pico-8 play session: no input (idle), after a click and taps of 🅾, ❎, 🅾+❎, 🅾 in the second before t = 0

[t = 1 s] idle ~1s (no d-pad/buttons)
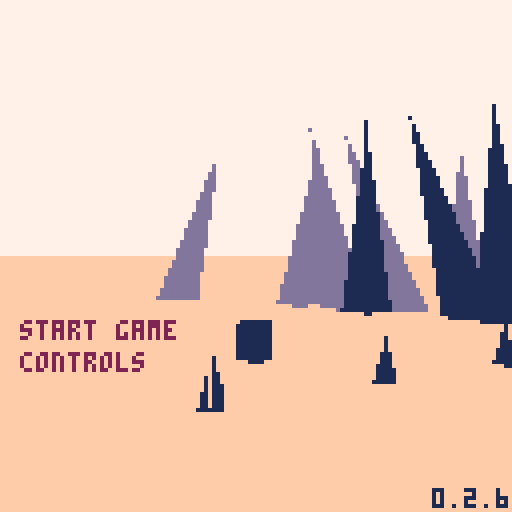
[t = 2 s] idle ~2s (no d-pad/buttons)
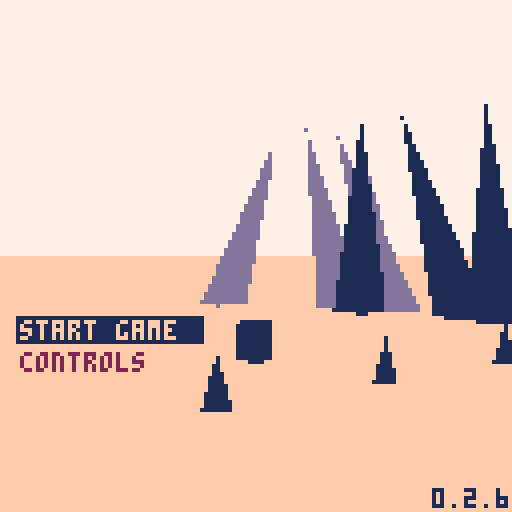
[t = 4 s] idle ~4s (no d-pad/buttons)
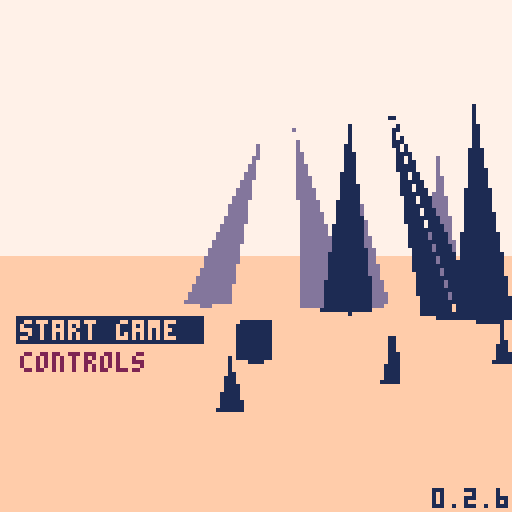
[t = 6 s] idle ~6s (no d-pad/buttons)
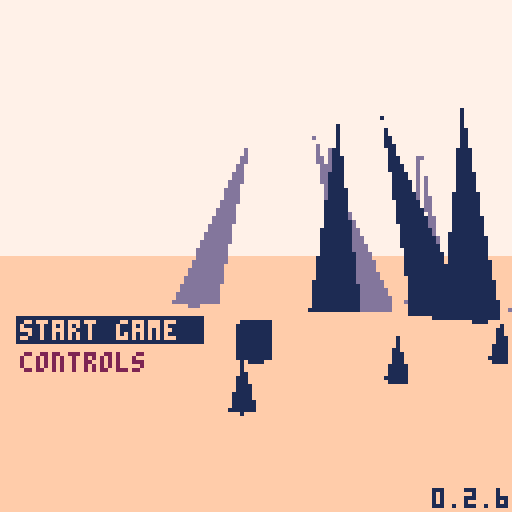
[t = 8 s] idle ~8s (no d-pad/buttons)
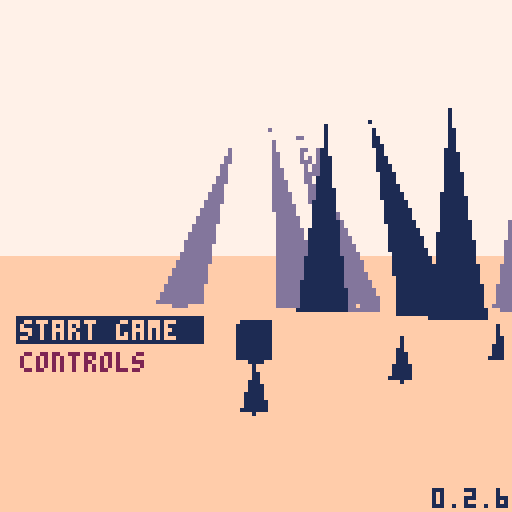

pico-8 cartridge
version 43
__lua__
-- nuclear semiotics

ver="0.2.6"

-- constants
l_sfx={-1,-1,-1,-1}
l_sfx_cur=nil
l_sfx_lst=nil
rpso=-1	
walt=0	--walk time

rp1_us=2.4 --rad1 up speed
rp1_usb=5 	--rad1 up spd boss
rp1_ds=1 		--rad1 down speed
rp2_s=1 			--rad2 up speed

sp_hs=1 	--spike hell speed
sp_hd=20 --spike hell dist

--explode dirs
exp_d={{1,0,0},{0,1,0},{0,0,1}}

--globals
//tita=rnd()
tita=0.1
titt=0

ppx,ppy,ppz=0,-8,-420
pp_pi,pp_ya=0,0
pp_rp,pp_rp2=0,0
pdd=30000
keys={}
keyi=-1
lock_i=nil
lock_j=nil
//pchrg=false

camx,camy,camz=0,0,0
cam_ya,cam_pi=0,0
cam_d=0
cam_h=0
sh_t=0

suni,sunj=0,0
sunx,suny,sunz=0,-200,0

fov=0.15
fov_c=-2.778 //1/tan(fov/2)
zfar=500
znear=-14
lam=zfar/(zfar-znear)
pov_scr_t=0

sec_s_a=0.15 //sec search ang
sec_s_n=11 //sec search slices
sec_d={ //sec layer rend dists
	sp=10,
	sh=2,
	ky=5,
	//sy=5,
	tr=20
}

secr=25
secr2=50
sex,sez=0,0
s_map=false
mode="title"
story=0
alert=nil
boss,bossr=nil,nil
term=nil
in_term=false
t_idx_x=0 	--term idx left/right
t_idx_y=-1 --term idx up/down
t_pr_t=0 --term press time

keys_d={
	{ --green key
		n=0,
		c={3,11}
	},
	{ --red key
		n=0,
		c={8,2,14}
	},
	{ --blue key
		n=0,
		c={12,13,1}
	},
	{ --yellow spike
		n=-1,
		c={9,10,7}
	}
}

-- grayscale colors
gs_c={6,7,13}

function _init()
	printh("====== init ======")
	
	poke(0x5f5c,255)
	
	for t in all(hand_tris)do
		add(t,5)
	end
	
	term_h=obj(
		hand_tris,
		0,0,0,
		0,0,0,
		0,0,
	nil)
	deli(term_h.tris,18)
	deli(term_h.tris,15)
	deli(term_h.tris,12)
	
	hand=obj(
		hand_tris,
		0,0,0,
		0,0,0,
		0,0,
		nil)
	l_hand_t=-1
	
	//lvl={}
	
	//init_title()
	init_story_0()
	init_title() --hack but w/e
end

function reset_vars()
	pdd=60						--death delay
	pdt=0							--death time
	pp_rp=0 				--rad psn temp
	pp_rp2=0 			--rad psn perm
	hand_t=-2 		--hand time
	l_hand_t=-2 --last hand time
	act_sp=nil 	--active spike
	key_t=0					--key get time
	atk_n=0					--num atks on boss
	b_spd=0.5			--boss speed
	
	atk_t=0					--attack time
	atk_t2=0				--attack time 2
	
	suni=-1
	sunj=0
	brkng=false
end

function init_title()
	mode="title"
	
	ppx=(lock_i+2)*secr2
	ppy=-30
	ppz=lock_j*secr2
	pp_ya,pp_pi=0.2299,0
	tit_idx=0
	trn=0
	show_c=false
	//srand(2)
	//cur_me_key=0
	//add_lk_area(0,0)
	music(2)
end

function init_story_0()

	menuitem(1,"map",function()
		s_map=not s_map
	end)
	srand(time())
	
	--[[
	lock_ord term_ord area_ord 
	arrays store indexs into 
	keys_d list in random order
	]]--
	lock_ord=rar({1,2,3})
	term_ord=rar({1,2,3})
	area_ord=rar({1,2,3})
	loga({"lo",a_to_s(lock_ord)})
	loga({"to",a_to_s(term_ord)})
	loga({"ao",a_to_s(area_ord)})
	
	--[[
	assign a key number to each
	element of keys_d
	]]--
	key_ord={}
	for i=1,3 do
		add(key_ord,rand(1,3)*2+2)
	end
	loga({"ko",a_to_s(key_ord)})
	for i=1,3 do
		keys_d[i].n=key_ord[i]
		loga({
			"d",
			keys_d[i].c[1],
			keys_d[i].n
		})
	end
	
	srand(2)
	
	cur_me_key=1
	lvl={}	
	
	//add_me_area(0,-4,1)
	//add_me_area(0,4,1)
	//add_me_area(4,0,1)
	
	add_me_area(0,-7,2)
	add_me_area(4,-19,3)
	add_me_area(14,-24,3)
	add_lk_area(4,-12)
	add_me_sp(2,1)
	add_me_sp(0,1)
	add_me_sp(2,-2)
	
	srand(time())
	music(0)
	
	reset_vars()
	
	ppy=-8
	ppx,ppz=10,-10
	//ppx=75.3866
	//ppz=24.1935
	pp_pi,pp_ya=0,0.83
	mode="game"
	story=0
	
	hand_d=-3.5 	--hand delay
	hand_t=hand_d
end

function init_story_1()
	srand(time())
	music(18)
	ppx,ppy,ppz=0,-100,0
	pp_pi,pp_ya=0,0.88
	mode="game"
	story=1
	epl,epl_t=-1,0
	
	lvl={}
	add_hell_area(0,0,2)

	reset_vars()
	loop_sfx(-1,1)
	
	--temp
	local swd=obj(
		swd_tris,
		0,0,0,
		0,0,0,
		0,0,
		nil
	)
	swd.ft=1
	swd.t=0
	swd.gs=true
	swd.key_idx=4
	add(keys,swd)
	keyi=1
	set_sun_pos()
	
	hand_d=-1 	--hand delay
	hand_t=hand_d
end

function init_ending()
	mode="ending"
	atk_t2=0
	ppx=0
	ppy=-30
	ppz=0
	pp_ya,pp_pi=0.2299,0
	epl,epl_t=3,0
	
	add_me_area(0,-7,2)
	
	music(2)
end

function _draw()
	t_sorted_ll=nil
	n_t_sorted=0
	n_o_proj=0
	
	n_sec_chk=0
	n_sec_fnd=0
	
	if trn>0 then
		draw_trn()
		return
	end
	
	if mode=="title" then
		draw_title()
	elseif mode=="ending" then
		draw_ending()
	else
		draw_game()
	end
	
	if epl!=-1 then
		draw_epl()
	end
end

function draw_trn()
	cls(0)
	if trn>60 then
		local i=flr((trn-60)/90)+1
		t2(
			epls[i],
			10,60,15,1)
	end
end

function draw_title()
	proj_pov()
	draw_sorted()
	proj_sun_rays()
	
	if titt>=180 then
		if show_c then
			t2(
				"⬆️⬇️⬅️➡️    move",
				4,50,2,7)
			t2(
				"❎          interact",
				4,58,2,7)
			t2(
				"❎+⬅️➡️     strafe",
				4,66,2,7)
			t2(
				"🅾️          cancel/cycle item",
				4,74,2,7)
			t2(
				"🅾️+⬆️⬇️⬅️➡️ free look",
				4,82,2,7)
				
		else
			print(ver,108,122,1)
		
			local of=tit_idx*8
			local tm=(titt%20)<10
			if tm then
			rectfill(
				4,79+of,50,85+of,1)
			end
			print(
				"start game",
				5,80,
				(tit_idx==0 and tm) and 15 or 2)
			print(
				"controls",
				5,88,
				(tit_idx==1 and tm) and 15 or 2)
		end
	elseif titt>=60 then
		spr(120,32,60,8,1)
	end
end

function draw_ending()
	
end

function draw_game()
	if s_map then
		//draw_top_down()
		return
	end
	
	if in_term then
		proj_term()
	else
		proj_pov()
		if atk_t2>-210 then
			proj_hand()
		end
	end
	
	if pdd>0 then
		draw_sorted()
	end
		
	proj_sun_rays()
	
	if in_term then
		draw_crt()
	end
	
	draw_rad()
	draw_log()
	
	if pdd==0 then
		print(
			"press ❎ to retry",
			1,120,
			7)
	elseif alert then
		print(
			alert,
			64-#tostr(alert)*2.5,
			80,
			11)
	end
end

function _update()
	alert=nil
	
	if sh_t>0.05 then
		sh_t*=0.9
	else
		sh_t=0
	end
	
	if trn>0 then
		trn+=1
		if trn>330 then
			init_story_0()
			trn=0
			if mode=="title" then
				init_story_1()
			end
		end
		return
	end
	
	//if epl!=-1 then
	//	epl_t+=0.1
	//end
	
	if mode!="game" then
		tita+=0.0001
		ppx=(lock_i-1)*secr2
		ppz=(lock_j)*secr2
	
		ppx+=cos(tita)*200
		ppz+=sin(tita)*200
		pp_ya=-tita-0.75

		sex=round((ppx)/secr2)
		sez=round((ppz)/secr2)
		update_cam()
		
		if mode=="title" then
			update_title()
		elseif mode=="ending" then
			update_ending()
		end
		
		return
	end
 
 if in_term then
		update_term()
		return
	end

	if pp_rp2>=100 then
		update_dead()
	elseif atk_n<5 and not brkng then
		update_player()
	end
	
	update_cam()
	
	sunx=ppx+suni*1000
	sunz=ppz+sunj*1000
	
	boss_on=false
	if story==1 then
		local bx,by=proj(
			boss.x,boss.y,boss.z
		)
		if bx>40 and bx<88 then
			boss_on=true
		end
	end
	
	-- update hand
	if ray_pts==0 and
				key_t==0 then
		hand_t=max(hand_d,hand_t-0.07)
	elseif ray_pts>2 or 
								hand_t>hand_d or 
								key_t>0 then
		hand_t=min(1,hand_t+0.07)
	end
		
	if story==1 then
		sex=0
		sez=0
	else
		sex=round((ppx)/secr2)
		sez=round((ppz)/secr2)
	end
	
	for j=sez-3,sez+3 do
	for i=sex-3,sex+3 do
		local sec=get_sec(i,j)
		if sec!=nil then
			for k in all(sec.ky)do
				k.ya+=0.01
				if term.act_t==0 then
					k.pi+=0.01 
					k.ro+=0.01
				end
			end
		end
	end end
	
	for k in all(keys) do
		k.x=ppx
		k.z=ppz
	end
	
	if story==0 then
		update_story_0()
		update_hand_key_s0()
	elseif story==1 and atk_n<5 then
		update_hell()
		update_hand_key_s1()
	end
	
	if atk_t2>0 or atk_n==5 then
		atk_t2-=1
		loga({atk_t2})
		if atk_t2<=-300 then
			init_ending()
		end
	end
	
	if l_hand_t==1 and hand_t!=1 then
		loop_sfx(-1,1)
	end
	
	l_hand_t=hand_t
end

function update_title()
	titt+=1
	if btnp(❎) then
		if titt<60 then
			titt=60
		elseif titt<180 then
			titt=180
		else
			if tit_idx==0 then 
				trn=1
			else
				show_c=true
			end
		end
	elseif btnp(🅾️) and show_c then
		show_c=false
	end
	
	if titt>=180 then
		if btnp()>0 then
			sfx(7)
			titt=180
		end
		if(btnp(⬆️))tit_idx=0
		if(btnp(⬇️))tit_idx=1
	end
end

function update_story_0()
	l_sfx_cur="story 0"
	act_sp=nil
	
	-- check if at lock spike
	for j=lock_j-1,lock_j+1 do
		local s=lvl[j][lock_i].sp[1]
		if dist(ppx,ppz,s.x+10,s.z)<20 then
			alert=s.lock_n
			act_sp=s
		end
	end
end

function update_hell()
	l_sfx_cur="hell"
	--move boss
	local a=atan2(
		ppx-boss.x,
		ppz-boss.z)
	boss.x+=cos(a)*b_spd
	boss.z+=sin(a)*b_spd
	bossr.x=boss.x
	bossr.z=boss.z
	

	for s in all(lvl[0][0].sp)do
		local a=atan2(s.x,s.z,0,0)
		--temp comment
		//s.x-=cos(a)*sp_hs
		//s.z-=sin(a)*sp_hs
	end
	
	for s in all(lvl[0][0].sh)do
		local a=atan2(s.x,s.z,0,0)
		--temp comment
		//s.x-=cos(a)*sp_hs
		//s.z-=sin(a)*sp_hs
	end
end

function update_hand_key_s0()
	brkng=false
	local k=keys[keyi]
	if(not k)return
	
	-- change key color in
	-- sunlight
	if k.gs and 
				ray_pts>2 and
				hand_t==1 then
		k.gs=false
		set_key_c(
			k,
			keys_d[k.key_idx].c
		)
	elseif not k.gs and
								ray_pts<=2 then
		k.gs=true
		set_key_c(k,gs_c)
	end 
	
	-- change key spin speed
	if hand_t==1 and
				term.act_t>0 and
				((
					act_sp!=nil and
					act_sp.lock_n==k.key_idx
				) or
				k.key_idx==4) then
		k.t=k.t+0.001
		brkng=k.key_idx!=4
		if l_hand_t!=1 then
			loop_sfx(37,1)
		end
	else
		k.t=max(0,k.t-0.01)
	end
		
	-- spin key
	k.ya+=max(0.01,k.t)
	if k.key_idx!=4 then
		k.pi+=max(0.01,k.t)
		k.ro+=mid(0.01,k.t,1)/2
	end
	
	
	if k.t>0.13 then
		loop_sfx(-1,0)
		deli(keys,keyi)
		inc_key()
		hand_t=0
			
		-- all keys destroyed,
		-- add spike
		if #keys==0 then
			local swd=obj(
				swd_tris,
				term.x,-5,term.z,
				0,0,0,
				0,0,
			nil
			)
			swd.ft=1
			swd.t=0
			swd.gs=true
			swd.key_idx=4
					
			add(
				lvl[lock_j][lock_i-1].ky,
				swd
			)
			deli(
				lvl[lock_j][lock_i-1].tr,
				1
			)
				
			keyi=1 --idx of spike
		end
	elseif k.t>=0.1 then
		-- explode key
		loop_sfx(2,0)
		if k.key_idx==4 then
			set_key_c(k,gs_c)
			init_story_1()
			return
		end
			
		for ti=1,#k.tris do
			local d=agw(exp_d,ti)
			for p in all(k.tris[ti].pts) do
				p.x+=0.5*d[1]
				p.y+=0.5*d[2]
				p.z+=0.5*d[3]
			end
		end
	end
end


function update_hand_key_s1()
	local k=keys[1]
	
	if hand_t==1 and ray_pts>2 then
		k.t=k.t+0.001
		
		if l_hand_t!=1 then
			loop_sfx(37,1)
		end
	elseif k.t<0.13 then
		k.t=max(0,k.t-0.01)
		if(k.t==0)key_t=0
	end
		
	-- spin key
	k.ya+=max(0.01,k.t)
	
	if k.t>0.13 then
		if key_t==0 then
			loga({"locking charge"})
			set_key_c(
				k,
				keys_d[k.key_idx].c
			)
		end
		key_t=30
		
		if boss_on then
			atk_t+=1
			if atk_t==30 then
				loga({"releasing charge"})
				set_key_c(k,gs_c)
				k.t=0.12
				
				set_sun_pos()
				atk_n+=1
				atk_t2=60
				sh_t=20
				sfx(1)
				
				--[[
				// what the heck
				if atk_n==5 then
					atk_t2=60
				else
					atk_t2=60
				end
				]]--
				if atk_n==5 then
					music(-1)
					clear_sfx()
					sfx(1)
				end
	
				b_spd+=0.1
			end
		else
			atk_t=0
		end
	end
end

function set_sun_pos()
	local ni,nj=suni,sunj
	while (ni==suni and nj==sunj) 
							or
							(ni==0 and nj==0)
							do
		ni=rand(-1,1)
		nj=rand(-1,1)
	end
	loga({"set sun",ni,nj})
	suni=ni
	sunj=nj
end

function draw_epl()
	for i,v in ipairs(epls[epl])do
	t2(v,1,128+i*6-epl_t,1,0)
	end
end
-->8
-- pov

function proj_spr(s)
	n_o_proj+=1
	local px,py,dz=proj(
		s.x,s.y,s.z)
	if px<0 or px>127 or
				py<0 or py>127 then
		dz=0
	end
	sort_itm({
		draw=s.tris,
		pts={{x=px,y=py}},
		data=s,
		dz=dz
	})
end

function proj_obj(o,f)
	n_o_proj+=1
	local ts={}
	//local dz_max_all=-1
	//local flat_max=-1
	//loga({#o.tris})
	for t in all(o.tris)do
		local pts={} --projected pts
		local dz_max=-1
		for p in all(t.pts) do
			x,y,z=rot3d(
				p.x,
				p.y,
				p.z,
				0,
				0,
				o.ro)
			x,y,z=rot3d(
				x,y,z,
				o.pi,
				o.ya,
				0)
			
			local px,py,dz=proj(
				x+o.x,y+o.y,z+o.z)
			if(not on_scr_y(py))dz=0 
			dz_max=max(dz_max,dz)
			//loga({dz_max})
			add(pts,{x=px,y=py})
		end
		
		local i=1
		while i<=#ts+1 do
			if i>#ts or
						dz_max>ts[i].dz then
				//loga({dz_max})
				add(ts,{
					pts=pts,
					col=t.c,
					dz=dz_max
				},i)
				i=#ts+2
			end
			i+=1
		end
	end
	
	//printh(#ts)
	
	local imin=1
	if(f)imin=#ts-1
	for i=max(1,imin),#ts do
		//local t=ts[i]
		sort_itm(ts[i])
	end
end

function sort_itm(itm)
	//loga({itm.dz})
	if itm.dz>1 then
		n_t_sorted+=1
	
		//local newn={
		//	tri=tt,
		//	col=col,
		//	dz=dz,
		//	nxt=nil,
		//	prv=nil
		//}
		itm.nxt=nil
		itm.prv=nil
		
		//n_t_sort+=1
		if t_sorted_ll==nil then
			t_sorted_ll=itm
			return
		end
		
		local node=t_sorted_ll
		while node!=nil do
			//i+=1
			if itm.dz>node.dz then
				if node.prv then
					node.prv.nxt=itm
				else
					t_sorted_ll=itm
				end
				itm.prv=node.prv
				itm.nxt=node
				node.prv=itm
				return
			end
			if node.nxt==nil then
				node.nxt=itm
				itm.prv=node
				return
			end
			node=node.nxt
		end
		
		printh("node not added")
		alert="oops"
	end
end

function proj(x,y,z)
	z,y,x=rot3d(
		z-camz,
		y-camy,
		x-camx,
		0,
		-cam_ya,
		-cam_pi)
						
	local dz=z*lam-lam*znear
	local dz0=max(1,dz)	
	
	local px=mid(
		-500,
		(x*fov_c)/dz0,
		500
	)
	local py=mid(
		-500,
		(y*fov_c)/dz0,
		500
	)
			
	px=-64*px+64
	py=-64*py+64

	return px,py,dz//,pxz,pyz
end

--[[
	hack for sprites:
	when creating sprites, we set
	the "tris" field to its 
	render function. when the sort
	function is called, the data
	is shifted, and t[3] is either
	the existing tris, or the 
	render function
]]--

function draw_sorted()
	n_t_sorted_d=0
	local node=t_sorted_ll
	while node!=nil do
		
		if type(node.draw)=="function" then
			//draw_sprite(t)
			node.draw(node)
		else
			n_t_sorted_d+=1
			draw_tri(
				node.pts,
				node.col,
				node.dz
			)
		end
		node=node.nxt
	end
end

function rot2d(x,y,a)
	local rx=x*cos(a)-y*sin(a)
	local ry=x*sin(a)+y*cos(a)
	return rx,ry,pz
end

function rot3d(x,y,z,pi,ya,ro)
	--x axis rotation (pitch) 
	local y1,z1=rot2d(y,z,pi)
	--y axis rotation (yaw) 
	local z2,x1=rot2d(z1,x,ya)
	--z axis rotation (roll) 
	local x2,y2=rot2d(x1,y1,ro)
	
	return x2,y2,z2
end

dz_cols={1,13,15}
function draw_tri(t,c,dz)
	local ddz=min(ceil(dz/200),4)
	if story==0 and ddz>1 then
		c=dz_cols[ddz-1]
	end
	
	pelogen_tri_hvb(
	 t[1].x,t[1].y,
	 t[2].x,t[2].y,
	 t[3].x,t[3].y,
	 c,
	 ddz)
end

function pelogen_tri_hvb(l,t,c,m,r,b,col,ddz)
	color(col)
	local a=rectfill
	::_w_::
	if(t>m)l,t,c,m=c,m,l,t
	if(m>b)c,m,r,b=r,b,c,m
	if(t>m)l,t,c,m=c,m,l,t

	local q,p=l,c
	if (q<c) q=c
	if (q<r) q=r
	if (p>l) p=l
	if (p>r) p=r
	if b-t>q-p then
		l,t,c,m,r,b,col=t,l,m,c,b,r
		goto _w_
	end

	local e,j,i=l,(r-l)/(b-t)
	while m do
		i=(c-l)/(m-t)
		local f=m\1-1
		f=f>127 and 127 or f
		if(t<0)t,l,e=0,l-i*t,b and e-j*t or e
		if col then
			for t=t\1,f do
				a(l,t,e,t)
				l=i+l
				e=j+e
			end
		else
			for t=t\1,f,1 do
				a(t,l,t,e)
				l=i+l
				e=j+e
			end
		end
		l,t,m,c,b=c,m,b,r
	end
	--[[
	if i<8 and i>-8 then
		if col then
			pset(r,t)
		else
			pset(t,r)
		end
	end
	]]--
end
-->8
-- proj

function proj_pov()
	if pp_rp2<100 then
		cls(story==0 and 7 or 0)
	end
	
	-- scrolling sky
	if story==1 and
				atk_t2>-90 then
		pov_scr_t=(pov_scr_t+1)%8
		for j=0,16 do
		for i=0,16 do
			spr(
				128,
				i*8-pov_scr_t,
				j*8-pov_scr_t)
		end end
	end
	
	local shx,shy=0,0
	if sh_t>0 then
		shx,shy=rnd()*sh_t,rnd()*sh_t
	end
	camera(shx,min(shy,0))
	
	if pp_rp2<100 and 
				atk_t2>-120 then
		local gh=64+pp_pi*1024
		gh=mid(0,gh,128)
		rectfill(
			-10,gh,
			137,gh+127,
			story==0 and 15 or 1)
	end
	
	//n_t_sort=0
	if atk_t2>-90 then
		proj_spr(
			obj(
				draw_sun,
				sunx,suny,sunz,
				0,0,0,0,0,
				nil
			)
		)
	end
	
	if atk_t2>-160 then
		proj_secs()
	end
	//draw_sorted()
	
	if atk_t2>0 then
		if (atk_t2/2)%2==0 then
			set_key_c(boss,{9})
		else
			set_key_c(boss,{0,1,1,0})
		end
	
		local bx,by=proj(
			boss.x,boss.y,boss.z) 
		local sx,sy=proj(
			keys[1].x,
			keys[1].y-0.5,
			keys[1].z)
		
		for _=1,10 do
			local rx=sx+rand(-30,30)
			local ry=sy+rand(-30,30)
			line(
				sx+rand(-10,10),
				sy+rand(-10,10),
				rx,
				ry,
				10)
			line(
				rx,
				ry,
				bx+rand(-2,2),
				by+rand(-2,2),
				10)
		end
	end
end

function proj_secs()	
	//loga({"checking"})
	local chkd={}	
	local dpt=12
	if(hand_t>0)dpt=8
	loga("start")
	for n=0,dpt do
		//local n=nn*1
		if n<2 then
			sec_s_n=20
		else
			sec_s_n=11
		end
	for ai=0,sec_s_n-1 do
		local a=sec_s_a*(ai/(sec_s_n-1))-(sec_s_a/2)
		n_sec_chk+=1
			
		local i=round(
			sex+sin(pp_ya+a)*n)
		local j=round(
			sez+cos(pp_ya+a)*n)
			
		loga({"chk",i,j})				
		
		local id=(j>>8)+i
		local sec=get_sec(i,j)
		if chkd[id] then
			//lol
		elseif sec then
			//loga({"found",i,j,id})
			n_sec_fnd+=1
			//loga({dtb2(i)})
			//loga({dtb2(j)})
			//loga({dtb2(id)})
			chkd[id]=true
			loga("**")
				
			for k,v in pairs(sec_d) do
				if n<v then
					for o in all(sec[k]) do
						sx,sy,dz=proj(o.x,o.y,o.z)
						if on_scr_x(sx) then
							proj_obj(o,k=="sp")
						end
					end
				end
			end
		end
			
		if n_t_sorted>60 then
			return
		end
		
	end end
end

function draw_log()
	pria({"x",ppx,"z",ppz,"ya",pp_ya},0,0,5)
	pria({"sc ch",n_sec_chk},0,6,5)
	pria({"sc fn",n_sec_fnd},0,12,5)
	
	pria({"o prj",n_o_proj},0,18,5)
	pria({"n t s",n_t_sorted},0,30,8)
	pria({"n t d",n_t_sorted_d},0,36,5)
	pria({pp_rp,pp_rp2},0,42,11)
	pria({#keys},0,48,11)
end

function draw_sun(s)
	if story==0 then
		local c=9
		if term.act_t>0 and
					act_sp!=nil then
			c=keys_d[act_sp.lock_n].c[1]
		end
		circfill(
			s.pts[1].x,
			s.pts[1].y,
			10,
			c
		)
	else
		circfill(
			s.pts[1].x,
			s.pts[1].y,
			10,
			0
		)
		spr(7,
			s.pts[1].x-8,
			s.pts[1].y-8,
			2,2
		)
	end
end

function proj_sun_rays()
	ray_pts=0
	local ray_pts_h=0
	
	local sx,sy=proj(sunx,suny,sunz)
	//printh(sx)
	if sx>=0 and sx<=127 then
		//for p in all({
		//pset(sx-10,sy-10,8)
		local a=0
		while a<1 do
			//local ca,sa=cos(a),sin(a)
			local sc=pget(
				sx+cos(a)*9,
				sy+sin(a)*9
			)
			if story==1 and sc==0 then
				ray_pts+=1
			elseif sc==5 then
				ray_pts_h+=1
				//ray_pts+=1
			elseif sc==9 or 
										sc==3 or
										sc==8 or
										sc==12 then
				//pset(sx+ca*9,sy+sa*9,8)
				ray_pts+=1
				for j=-5,5 do
					local aa=a+j*0.002
					line(
						sx+cos(aa)*11,
						sy+sin(aa)*11,
						sx+cos(aa)*150,
						sy+sin(aa)*150,
						7)
				end
			end
			a+=1/10
		end
		
		ray_pts+=ray_pts_h	
		
		if pget(sx,sy)==9 then
			local fx=sx-64
			circ(64+fx/16,55,10,7)
			circ(64-fx/2,60,30,7)
		end
	end
end

function proj_hand()
	local ht=max(hand_t,0)
	hand.x=ppx
	hand.z=ppz
	if #keys>0 then
		hand.y=-2-5*ht+pp_pi*50
		hand.ro=0.35//0.07+0.08*ht
		hand.ya=pp_ya-0.1
		hand.pi=0.65
		
		keys[keyi].y=-2-7*ht+pp_pi*50
	else
		hand.y=-2-7*ht+pp_pi*50
		hand.ro=0.07+0.08*ht
		hand.ya=pp_ya
		hand.pi=0//pp_pi
	end
		
	if ht>0 then
		proj_obj(hand,false)
		if #keys>0 then
			proj_obj(keys[keyi],false)
		end
	end
end

function draw_rad()
	for i=1,pp_rp do
		pset(
			rand(0,127),
			rand(0,127),
			2)
	end
	for i=1,pp_rp2*5 do
		pset(
			rand(0,127),
			rand(0,127),
			0)
	end
end

--[[
function draw_top_down()
	cls(0)
	local zm=10
	local pmx=ppx/zm
	local pmz=ppz/zm
	camera(pmx-64,pmz-64)
		
	for i=0,sec_s_n-1 do
		local a=sec_s_a*(i/(sec_s_n-1))-(sec_s_a/2)
		
		line(
			pmx,pmz,
			pmx+sin(pp_ya-a)*64,
			pmz+cos(pp_ya-a)*64,
			1)
	end
	
	local chkd={}	
	local dpt=12
	if(hand_t>0)dpt=8
	for n=0,dpt do
		//local n=nn*1
		if n<2 then
			sec_s_n=20
			sec_s_a=0.25
		else
			sec_s_n=11
			sec_s_a=0.15
		end
	for ai=0,sec_s_n-1 do
		local a=sec_s_a*(ai/(sec_s_n-1))-(sec_s_a/2)
		n_sec_chk+=1
		
		line(
			pmx,pmz,
			pmx+sin(pp_ya-a)*n*10,
			pmz+cos(pp_ya-a)*n*10,
			1)
			
		local i=round(
			sex+sin(pp_ya+a)*n)
		local j=round(
			sez+cos(pp_ya+a)*n)
		
		local id=(j>>8)+i
		local sec=get_sec(i,j)
		if chkd[id] then
			//lol
		elseif sec then
			loga({"found",i,j,id})
			n_sec_fnd+=1
				//loga({dtb2(i)})
				//loga({dtb2(j)})
				//loga({dtb2(id)})
				chkd[id]=true
			
				local x=(i*secr2)-secr
				local z=(j*secr2)-secr
			
				rect(
					x/zm,
					z/zm,
					(x+secr2)/zm,
					(z+secr2)/zm,
					n<3 and 13 or 1)
		
				for o in all(sec.sp)do
					sx,sy,dz=proj(o.x,o.y,o.z)
					loga({sx})
					if on_scr_x(sx) then
						pset(
							o.x/zm,
							o.z/zm,
							5)
					end
				end
				
				for sp in all(sec.ky)do
					pset(
						sp.x/zm,
						sp.z/zm,
						12)
				end
			end
		end
	end
	
	pria({ppx,ppz},
		pmx-64,pmz-64,8)
	pria({sex,sez},
		pmx-64,pmz-58,8)
end
]]--


-->8
-- player

function update_cam()
	//if mode!=0 then
	//	return
	//end
	cam_ya=-pp_ya
	cam_pi=pp_pi
	
	dcy,dcz=rot2d(
		cam_h,cam_d,-cam_pi)
	dcz,dcx=rot2d(
		dcz,0,-cam_ya)
	
	camz=ppz+dcz
	camx=ppx+dcx
	camy=ppy+dcy
end

function update_player()
	local ppv,ppvs=0,0
	if btn(🅾️) then
		if btn(⬇️) then
			pp_pi=max(-0.20,pp_pi-0.01)
		elseif btn(⬆️) then
			pp_pi=min(0.20,pp_pi+0.01)
		end
	elseif ppy==-8 then
		pp_pi=0
		if(btn(⬇️))ppv=1
		if(btn(⬆️))ppv=-1
	end
	
	if btn(❎) then
		if ppy==-8 then
			if(btn(➡️))ppvs-=0.5
			if(btn(⬅️))ppvs+=0.5
		end
	else
		if(btn(➡️))pp_ya-=0.01
		if(btn(⬅️))pp_ya+=0.01
		pp_ya=pp_ya%1
	end
	
	if btnp(❎) and
				story==0 and
				#keys>0 and
				ppvs==0 then
		inc_key()
		hand_t=0
	end
	
	if ppy<-8 then
		ppy+=1
	end
	
	dx,dy,dz=rot3d(
		ppvs,0,ppv,
		pp_pi,
		pp_ya,
		0)
	
	dx*=2
	dz*=2
	
	-- walk sfx
	if ppv!=0 or ppvs!=0 then
		if walt==0 then
			sfx(
				4,
				-1,
				rand(0,3)*8,
				4)
		end
		walt=(walt+1)%20
	else
		walt=0
	end
	
	local touch_r=false
	local po={x=ppx,z=ppz,w=8,d=8}
	local can_x,can_z=true,true
	
	for j=sez-1,sez+1 do
	for i=sex-1,sex+1 do
		local sec=get_sec(i,j)
		if sec==nil then
			goto update_continue
		end
		
		-- check spike collision
		for o in all(sec.sp)do
			if(col_bb(po,o,-dx,0))can_x=false
			if(col_bb(po,o,0,-dz))can_z=false
		end
		
		-- check radiation
		for r in all(sec.rs)do
			local d=dist(ppx,ppz,r.x,r.z)
			if d<=r.r then
				touch_r=true
				pp_rp+=((r.r-d)/r.r)*rp1_us
			end
		end
		
		if story==1 then
			local d=dist(
				ppx,ppz,
				bossr.x,bossr.z)
			if d<=bossr.r then
				touch_r=true
				pp_rp+=((bossr.r-d)/bossr.r)*rp1_usb
			end
		end
		
		-- check term
		for t in all(sec.tr)do
			local d=dist(ppx,ppz,t.x-15,t.z)
			if d<15 and 
						term.act_t==0 and
						pp_ya>=0.68 and
						pp_ya<=0.82 then
				alert="❎ interact"
				if btnp(❎) then
					init_term()
				end
			end
		end
		
		-- check touch map keys
		for k in all(sec.ky)do
			local d=dist(ppx,ppz,k.x,k.z)
			if d<10 do
				//init_story_1()
				add(keys,k)
				del(sec.ky,k)
				key_t=60
				hand_t=0
				keyi=#keys
				music(16)
			end
		end
		
		::update_continue::
	end end
	//end end end
	
	if key_t>0 then
		key_t-=1
	end
	//loga({key_t, hand_t})
	
	if touch_r and pp_rp>=100 then
		pp_rp=100
		pp_rp2+=rp2_s
	elseif not touch_r then
		pp_rp=max(0,pp_rp-rp1_ds)
	end
	
	l_sfx_cur="rad"
	local rps=flr(pp_rp/10)
	local rps2=flr(rps/2)
	if pp_rp==0 or pp_rp2>=100 then
		loop_sfx(-1,1)
		loop_sfx(-1,2)
		if pp_rp2>=100 then
			loop_sfx(24,2)
		end
	elseif rps!=rpso then
		loop_sfx(rps+10,1)
		if rps>5 then
			loop_sfx(rps2+18,2)
		else
			loop_sfx(-1,2)
		end
	end	
	
	rpso=rps
	
	if(can_x)ppx-=dx
	if(can_z)ppz-=dz
	//ppy-=dy
end

function update_dead()
	if pdt<8 then
		pdt+=0.1
	end
	ppy=-8+pdt
	
	if pdd==0 then
		if(btnp(❎))pdd=-1
	elseif pdd<-30 then
		if story==0 then 
			init_story_0()
		else
			init_story_1()
		end
	else
		pdd-=1
	end
end

function init_term()
	in_term=true
	t_crt_t=0
	t_crt_l={}
	
	term_h.ro=0.1
	term_h.ya=0.05
	term_h.pi=0.05
end

function proj_term()
	cls(1)
	camera(0,0)
	//spr(41,60,60,2,2)
	srand(term.seed)
	//fillp(0b0011001111001100)
	  //fillp(0b1111000000000000)
	rectfill(10,10,117,50,0)
	//fillp()
	
	for j=0,4 do
	for i=0,1 do
		s=rand(0,3)
		spr(
			86+s,
			2+i*116,
			13+j*8,
			1,1,
			i==1)
	end
	end
	
	for j=0,1 do
	for i=0,1 do
		s=rand(0,3)
		spr(
			66+s,
			5+110*i,
			5+43*j,
			1,1,
			i==1,j==1)
		s=rand(0,3)
		spr(70+s,5+111*i,5+44*j)
	end end
	
	for j=0,1 do
	for i=0,12 do
		s=rand(0,3)
		spr(
			82+s,
			13+i*8,
			5+43*j,
			1,1,
			false,j==1)
	end end
	
	local s //idk if this is really necessary, but it makes me feel better
	for i=-1,1 do
		for j=0,1 do	
			for ii=0,1 do
				--top corners
				s=rand(0,3)
				spr(66+s,
					52+34*i+16*ii,
					60+23*j,
					1,1,
					ii==1)
				
				--top screws
				s=rand(0,3)
				spr(70+s,
					52+34*i+17*ii,
					60+23*j)
			end
		
			--top button metal
			s=rand(0,3)
			spr(82+s,
				60+34*i,
				60+23*j)
		
			--side button metal
			rectfill(
				52+34*i,68+22*j,
				75+34*i,70+23*j,
				5)
			
			local off=0
			if i==t_idx_x and
						(
							(j==0 and t_idx_y==-1) or
							(j==1 and t_idx_y==1)
						)then
				off=(1-abs(t_pr_t-5)/5)*2
			end
			
			--button
			spr(
				64+32*j,
				56+34*i,
				60+23*j+off,
				2,2)
			
			for ii=0,1 do
				--bottom corner
				s=rand(0,3)
				spr(66+s,
					52+34*i+16*ii,
					71+23*j,
					1,1,
					ii==1,
					true)
				--bottom screws
				s=rand(0,3)
				spr(70+s,
					52+34*i+17*ii,
					72+23*j)
			end
			
			--bottom metal
			s=rand(0,3)
			spr(82+s,
				60+34*i,
				71+23*j,
				1,1,
				false,true)
		end
		
		local s=term.inpt[i+2]
		local o=symb(
			10*i,
			-10,
			40,
			s,
			keys_d[term_ord[i+2]].c[1]
		)
		if term.act_t==0 or 
					flr(term.act_t/8)%2==0 then
			proj_obj(
				o,
				false
			)
		end
	end
	
	proj_obj(term_h,false)
	
	srand(time())
end

function draw_crt()
	--scan lines
	for l in all(t_crt_l)do
		for i=10,117 do
		for j=-1,1 do
			local c=pget(i,l.y+11+j)
			if c!=0 then
				pset(i-2,l.y+10+j,c)
			end
		end end
	end
end

function update_term()
	cam_ya=0
	cam_pi=0
	camz=0
	camx=0
	camy=0
	
	local win=true
	for i=1,#term.inpt do
		local inpt=term.inpt[i]
		local ansr=keys_d[term_ord[i]].n
		if(inpt!=ansr)win=false
	end
	if win then
		term.act_t+=1
		if term.act_t==1 then
			music(17)
		end
		if term.act_t>=60 then
			in_term=false
			loga({"win"})
			
			-- change colors of 
			-- lock spikes
			for j=lock_j-1,lock_j+1 do
				local s=lvl[j][lock_i].sp[1]
				set_key_c(s,{9})
			end
		end
		
		return
	end
	
	if(btnp(🅾️))in_term=false
	if btnp(⬅️) then
		t_idx_x=max(-1,t_idx_x-1)	
	elseif btnp(➡️) then
		t_idx_x=min(1,t_idx_x+1)
	end
	
	if btnp(⬆️) then
		t_idx_y=-1
	elseif btnp(⬇️) then
		t_idx_y=1
	end
	
	if btnp(❎) then
		t_pr_t=10
		local val=term.inpt[t_idx_x+2]
		val=mid(
			1,
			9,
			val+t_idx_y)
		term.inpt[t_idx_x+2]=val
		sfx(3)
	end
	
	if t_pr_t>0 then
		t_pr_t-=1
	end
	
	term_h.x=2.7*t_idx_x+4.2
	local off=1-abs(t_pr_t-5)/5
	term_h.y=t_idx_y+3+0.5*off
	term_h.z=0
	
	--scan lines
	if t_crt_t==0 then
		if rnd()>0.2 then
			local s=rnd(0.3)+0.5
			add(t_crt_l,{y=0,s=s})
		end
		t_crt_t=30
	else
		t_crt_t-=1
	end
	
	for l in all(t_crt_l)do
		l.y+=l.s
		if l.y>35 then
			del(t_crt_l,l)
		end
	end
end

function inc_key()
	keyi+=1
	keyi=(keyi-1)%#keys+1
end

function set_key_c(k,c)
	for ti=1,#k.tris do
		local t=k.tris[ti]
		t.c=agw(c,flr((ti-1)/k.ft))
	end
end
-->8
-- lvl generation

//function spike(x,z,s_num,dr,h,r)
function spike(x,z,st,h,r,c1,c2)
	rx,rz=rand(-40,40),rand(-40,40)
	h=(h==nil and -100 or h)
	r=(r==nil and 10 or r)
	c1=(c1==nil and 0 or c1)
	c2=(c2==nil and 1 or c2)
	
	if st then
		rx,rz=0,0
	end
	
	--[[
	local s=nil
	if s_num>-1 then
		if(dr==nil)dr=rand(1,4)
		local sya=0
		if(dr==1)rx,rz,sya=-10,0,-0.25
		if(dr==2)rx,rz,sya=10,0,0.25
		if(dr==3)rx,rz=0,-10
		if(dr==4)rx,rz,sya=0,10,0.5
		if(dr==5)rx,rz=0,0
		
		local sxo,szo=0,0
		if dr<3 then
			sxo=2*sgn(rx)
		else
			szo=2*sgn(rz)
		end
		
		s=symb(
			x+rx+sxo,-30,z+rz+szo,s_num,9)
		s.ya=sya
	end
	]]--
	
	local sp_tris={
		{ -- west face
			"-1,0,-1",
			"-1,0,1",
			p_to_s(rx-0.1,h,rz),
			c1
		},
		{ -- east face
			"1,0,1",
			"1,0,-1",
			p_to_s(rx+0.1,h,rz),
			c2
		},
		{ -- north face
			"1,0,-1",
			"-1,0,-1",
			p_to_s(rx,h,rz-0.1),
			c2
		},
		{ --south face
			"-1,0,1",
			"1,0,1",
			p_to_s(rx,h,rz+0.1),
			c1
		}
	}
	local sh_tris={
		{
			p_to_s(h,0,-r),
			p_to_s(h,0,r),
			p_to_s(-h,0,0),
			5
		}
	}
	
	local o_sp=obj(
		sp_tris,
		x,0,z,
		0,0,0,
		2*r,2*r,
		nil
	)
	
	--hack to save tokens
	for t in all(o_sp.tris) do
		for i=1,2 do
			t.pts[i].x*=r
			t.pts[i].z*=r
		end	
	end
	
	local o_sh=obj(
		sh_tris,
		x-h,0,z,
		0,0,0,
		0,0,
		nil
	)
	//return o_sp,o_sh,s
	return o_sp,o_sh
end

function symb(x,y,z,n,col)
	local tris={}
	for c=1,min(n,4) do
		add(
			tris,
			symb_tri(
				-0.25*c+0.25,
				false,
				col
			)
		)
	end
	
	if n>4 then
	for c=1,4 do
		add(
			tris,
			symb_tri(
				-0.25*c+0.125,
				n>=c+5,
				col
			)
		)
	end end
	
	local o=obj(
		tris,
		x,y,z,
		0,0,0,
		0,0,
		nil
	)
	return o
end

function symb_tri(a,l,col)
	local dat={
		{-1,-4},
		{1,-4},
		{0,l and 0 or -2},
		//{col,nil}
	}
	local tri={}
	for i=1,3 do
		local x,y=rot2d(
			dat[i][1],dat[i][2],a
		)
		//tri[i][1]=x
		//tri[i][2]=y
		add(tri,""..x..","..y..",0")
	end
	add(tri,col)
	return tri
end

function pyr(x,z)
	local o_pyr=obj(
		pyr_tris,
		x,-5,z,
		0,0,0,
		5,5,
		nil
	)
	return o_pyr
end


function add_me_area(ci,cj,r)
	local imin,imax=ci-r,ci+r
	local jmin,jmax=cj-r,cj+r
	
	local kr=max(0,r-2)
	local ki=ci+rand(-kr,kr)
	local kj=cj+rand(-kr,kr)
	
	//local symbs={}
	--temp, key goes in center
	//symbs[0]={i=ci,j=cj,n=-1}
	--[[
	for k=1,3 do
		ri,rj=free_sec(
			symbs,
			imin,imax,
			jmin,jmax
		)
		symbs[k]={
			i=ri,
			j=rj,
			n=rand(1,9)
		}
				
		loga({
			"symb",
			symbs[k].i,
			symbs[k].j,
			symbs[k].n,
		})
	end
	]]--
	--[[
	ti,tj=free_sec(
		symbs,
		imin,imax,
		jmin,jmax
	)
	loga({"term",ti,tj})
	]]--
	
	
	for j=jmin,jmax do
		for i=imin,imax do
			local sec=nsec()
			
			--[[
			local symb_n=-1
			for sm in all(symbs)do
				if j==sm.j and i==sm.i then
					symb_n=sm.n
				end
			end
			]]--
		
			local sx=i*secr2
			local sy=j*secr2
			local rx=rand(-secr,secr)+sx
			local rz=rand(-secr,secr)+sy
			
			if j==kj and i==ki then
				if cur_me_key>0 then
					local kidx=area_ord[cur_me_key]
					local lk=keys_d[kidx]
					loga({"lk",i,j,lk.n})
					local t=nil
					if(lk.n==4)t=pyr_tris
					if(lk.n==6)t=cube_tris
					if(lk.n==8)t=diam_tris
					local o_key=obj(
						t,
						rx,-5,rz,
						0,0,0,
						5,5,
						nil
					)
					o_key.ft=lk.n==6 and 2 or 1
					o_key.key_idx=kidx
					o_key.t=0
					o_key.gs=true
					
					add(sec.ky,o_key)
					cur_me_key+=1
				end
			else
				local sp,sh=spike(rx,rz)
				add(sec.sp,sp)
				add(sec.sh,sh)
			end
			
			add(sec.rs,{
				x=rx,z=rz,
				r=rand(20,30)
			})
			
			if(lvl[j]==nil)lvl[j]={}
			lvl[j][i]=sec
		end
	end
end

function add_me_sp(i,j)
	local sx=i*secr2
	local sy=j*secr2
	local rx=rand(-secr,secr)+sx
	local rz=rand(-secr,secr)+sy
	local sec=nsec()
	local sp,sh=spike(rx,rz,true)
	add(sec.sp,sp)
	add(sec.sh,sh)
	add(sec.rs,{
		x=rx,z=rz,
		r=rand(20,30)
	})
	if(lvl[j]==nil)lvl[j]={}
	lvl[j][i]=sec
end

function add_lk_area(ci,cj)
	lock_i=ci
	lock_j=cj
	
	local secs={{-1,0},{0,0},{1,0}}
	for c=1,3 do
		local s=secs[c]
		local j,i=s[1]+cj,s[2]+ci
		local sec=nsec()
		local sp,sh,sy=spike(
			i*secr2,j*secr2,true,-10,2)
		sp.lock_n=lock_ord[c]
		sp.ft=1
		add(sec.sp,sp)
		add(sec.sh,sh)
		lvl[j]={}
		lvl[j][i]=sec
	end
	
	-- add terminal
	local sec=nsec()
	term=obj(
		tr_tris,
		(ci-1)*secr2,0,cj*secr2,
		0.75,0,0,
		5,5,
		nil
	)
	term.inpt={3,3,3}
	term.act_t=0
	add(sec.tr,term)
	
	add(sec.sh,obj(
		tr_sh_tri,
		(ci-1)*secr2+14,0,cj*secr2,
		0,0,0,
		0,0,
		nil
	))
	lvl[cj][ci-1]=sec
end

function add_hell_area()
	local sec=nsec()
	
	local bp,bs=spike(
		100,100,
		true
	)
	add(sec.sp,bp)
	boss=bp
	boss.ft=1
	bossr={
		x=bp.x,z=bp.z,
		r=80
	}
	
	for i=0,29 do
		local a=i/30
		local sx,sz=cos(a),sin(a)
		local sp,sh=spike(
			sx*secr2*sp_hd,
			sz*secr2*sp_hd,
			true,
			nil,nil,
			8,2)
		add(sec.sp,sp)
		add(sec.sh,sh)
	end
	
	
	
	lvl[0]={}
	lvl[0][0]=sec
end

--[[
function free_sec(arr,imin,imax,jmin,jmax)
	local f=true
	while f do
	local ri=rand(imin,imax)
	local rj=rand(jmin,jmax)
		f=false
		for o in all(arr) do
			if o.i==ri and o.j==rj then
				f=true
			end
		end
		
		if not f then
			return ri,rj
		end
	end
end
]]--
-->8
-- helpers

function loop_sfx(n,c)
	if n>-1 then
		l_sfx_lst=l_sfx_cur
	elseif l_sfx_lst!=l_sfx_cur then
		return
	end
	
	if l_sfx[c+1]!=n then
		l_sfx[c+1]=n
		sfx(n,c)
	end
end

function clear_sfx()
	for i=0,63 do
		sfx(i,-2)
	end
end

function nsec()
	return {
		sp={},
		sh={},
		rs={},
		ky={},
		tr={}
	}
end

function obj(tris,x,y,z,ya,pi,ro,w,d,up)
	//if type
	local tt=nil
	if type(tris)=="function" then
		tt=tris
	else
		tt=read_tris(tris)
	end
	
	local o={
		tris=tt,
		x=x,y=y,z=z,
		ya=ya,pi=pi,ro=ro,
		w=w,d=d, --width/depth
		scrx=-1,scry=-1,
		update=up
	}
	return o
end

function read_tris(tr)
	local out={}
	for t in all(tr)do //evry tri
		local pts={}
		for pi=1,3 do //evry pt
			local sp=split(t[pi],",")
			add(pts,{
				x=sp[1],
				y=sp[2],
				z=sp[3]
			})
		end
		add(out,{
			pts=pts,
			c=t[4]
		})
	end
	
	return out
end

function get_sec(i,j)
	if lvl[j] and lvl[j][i] then
		return lvl[j][i]
	end
	
	return nil
end

function rand(bot,top)
	return flr(rnd((top+1)-bot))+bot
end

function round(n)
	if n-flr(n)>=0.5 then
		return flr(n)+1
	end
	return flr(n)
end

function rar(a)
	local o={}
	for _=1,#a do
		add(o,deli(a,rand(1,#a)))
	end
	return o
end

function col_bb(a,b,aox,aoz)
	local ax=(a.x+aox)-a.w/2
	local az=(a.z+aoz)-a.d/2
	local bx=(b.x)-b.w/2
	local bz=(b.z)-b.d/2
	
	return ax<=bx+b.w and
								ax+a.w>=bx and 
								az<=bz+b.d and
								az+a.d>=bz
end

function on_scr_x(x)
	return x>-40 and 
								x<168 
end

function on_scr_y(y)
	return y>-50 and 
								y<178
end

function on_scr(x,y)
	return on_scr_x(x) and 
								on_scr_y(y)
end

function dist(x1,y1,x2,y2)
 local a0,b0=abs(x1-x2),abs(y1-y2)
 return max(a0,b0)*0.9609+min(a0,b0)*0.3984
end

function p_to_s(x,y,z)
	return ""..x..","..y..","..z
end

-- array get wrap
function agw(a,i)
	return a[(i-1)%#a+1]
end

function t2(s,x,y,c1,c2)
	for j in all({-1,1})do
		print(s,x,y+j,c2)
	end
	for i in all({-1,1})do
		print(s,x+i,y,c2)
	end
	print(s,x,y,c1)
end

--debug functions
--todo remove
function a_to_s(arr)
	local s=tostr(arr[1])
	for i=2,#arr do
		s=s.." "..tostr(arr[i])
	end
	return s
end

function loga(arr)
	printh(a_to_s(arr))
end

function pria(arr,x,y,c)
	print(a_to_s(arr),x,y,c)
end

--[[
function dtb2(num)
	local n1=num
	local n2=num
 local bin=""
	
	n2<<=1
	for i=1,16 do
  bin=n2 %2\1 ..bin
  n2<<=1
  if i%4==0 and i<32 then
   bin=" "..bin
  end
	end
	
	for i=1,16 do
  bin=n1 %2\1 ..bin
  n1>>>=1
  if i%4==0 and i<32 then
   bin=" "..bin
  end
	end
 
 return bin
end
]]--
-->8
-- models

hand_tris={
	--[[
	{ --arm 1
		"-1.5,2.5,0",
		"-1.5,8,0",
		"1.5,2.5,0"
	},
	{ --arm 2
		"1.5,2.5,0",
		"-1.5,8,0",
		"1.5,8,0"
	},
	]]--
	{ --arm 1
		"-1.5,2.5,0",
		"-1.2,8,0",
		"1.2,2.5,0"
	},
	{ --arm 2
		"1.2,2.5,0",
		"-1.2,8,0",
		"1.2,8,0"
	},
	{ --palm 1
		"-2,0,0",
		"2,0,0",
		"-1.5,2.5,0"
	},
	{ --palm 2
		"2,0,0",
		"1.2,2.5,0",
		"-1.5,2.5,0"
	},
	{ --thumb 1
		"-1.5,2.5,0",
		"-1.5,1,0",
		"-2.5,-1,0"
	},
	{ --thumb 2
		"-1.5,2.5,0",
		"-2.5,-1.5,0",
		"-2.8,0.5,0"
	},
	{ --index 1
		"-2,0,0",
		"-2.2,-2,0",
		"-1.2,-2,0"
	},
	{ --index 2
		"-2,0,0",
		"-1.2,-2,0",
		"-1.2,0,0"
	},
	{ --index 3
		"-2.2,-2,0",
		"-1.2,-2,0",
		"-1.7,-4.5,1"
	},
	{ --middle 1
		"-1,0,0",
		"-1,-2,0",
		"0,-2,0"
	},
	{ --middle 2
		"-1,0,0",
		"0,-2,0",
		"0,0,0"
	},
	{ --middle 3
		"-0.5,-4.5,0",
		"-1,-2,0",
		"0,-2,0"
	},
	{ --ring 1
		"0,0,0",
		"0.2,-1.8,0",
		"1,-1.8,0"
	},
	{ --ring 2
		"0,0,0",
		"1,-1.8,0",
		"1,0,0"
	},
	{ --ring 3
		"0.6,-4.2,0",
		"0.2,-1.8,0",
		"1,-1.8,0"
	},
	{ --pinky 1
		"1,0,0",
		"1.2,-1.6,0",
		"2,-1.6,0"
	},
	{ --pinky 2
		"1,0,0",
		"2,-1.6,0",
		"2,0,0"
	},
	{ --pinky 3
		"1.2,-3,0",
		"1.2,-1.6,0",
		"2,-1.6,0"
	},
}

tr_tris={
	{--scr 1
		"-2,-4,-5",
		"2,-4,-5",
		"2,-8,-5",
		2
	},
	{--scr 2
		"-2,-4,-5",
		"-2,-8,-5",
		"2,-8,-5",
		2
	},
	{--front 1
		"-4,0,-4",
		"4,0,-4",
		"4,-10,-4",
		1
	},
	{--front 2
		"-4,0,-4",
		"-4,-10,-4",
		"4,-10,-4",
		1
	},
	{--back 1
		"-4,0,4",
		"4,0,4",
		"4,-10,4",
		13
	},
	{--back 2
		"-4,0,4",
		"-4,-10,4",
		"4,-10,4",
		13
	},
	{--left 1
		"-4,0,-4",
		"-4,0,4",
		"-4,-10,-4",
		13
	},
	{--left 2
		"-4,0,4",
		"-4,-10,4",
		"-4,-10,-4",
		13
	},
	{--right 1
		"4,0,-4",
		"4,0,4",
		"4,-10,-4",
		1
	},
	{--right 2
		"4,0,4",
		"4,-10,4",
		"4,-10,-4",
		1
	}
}
	
tr_sh_tri={
	{
		"-10,0,-4",
		"-10,0,4",
		"10,0,0",
		5
	}
}

pyr_tris={
	{
		"-1,-1,1",
		"0,-1,-1",
		"1,-1,1",
		6
	},
	{
		"-1,-1,1",
		"0,-1,-1",
		"0,1,0",
		7
	},
	{
		"0,-1,-1",
		"1,-1,1",
		"0,1,0",
		13
	},
	{
		"-1,-1,1",
		"1,-1,1",
		"0,1,0",
		6
	},
}

cube_tris={
	{--front 1
		"-1,1,-1",
		"1,1,-1",
		"1,-1,-1",
		6
	},
	{--front 2
		"-1,1,-1",
		"-1,-1,-1",
		"1,-1,-1",
		6
	},
	{--back 1
		"-1,1,1",
		"1,1,1",
		"1,-1,1",
		7
	},
	{--back 2
		"-1,1,1",
		"-1,-1,1",
		"1,-1,1",
		7
	},
	{--left 1
		"-1,1,-1",
		"-1,1,1",
		"-1,-1,-1",
		13
	},
	{--left 2
		"-1,1,1",
		"-1,-1,1",
		"-1,-1,-1",
		13
	},
	{--right 1
		"1,1,-1",
		"1,1,1",
		"1,-1,-1",
		6
	},
	{--right 2
		"1,1,1",
		"1,-1,1",
		"1,-1,-1",
		6
	}
}

diam_tris={
	{
		"-1,0,-1",
		"1,0,-1",
		"0,-1,0",
		6
	},
	{
		"1,0,-1",
		"1,0,1",
		"0,-1,0",
		7
	},
	{
		"1,0,1",
		"-1,0,1",
		"0,-1,0",
		13
	},
	{
		"-1,0,1",
		"-1,0,-1",
		"0,-1,0",
		6
	},
	{
		"-1,0,-1",
		"1,0,-1",
		"0,1,0",
		6
	},
	{
		"1,0,-1",
		"1,0,1",
		"0,1,0",
		7
	},
	{
		"1,0,1",
		"-1,0,1",
		"0,1,0",
		13
	},
	{
		"-1,0,1",
		"-1,0,-1",
		"0,1,0",
		6
	},
}

swd_tris={
	{
		"-0.5,0,0.5",
		"0,0,-0.5",
		"0,-4,0",
		7
	},
	{
		"0,0,-0.5",
		"0.5,0,0.5",
		"0,-4,0",
		13
	},
	{
		"-0.5,0,0.5",
		"0.5,0,0.5",
		"0,-4,0",
		6
	},
}

epls={
	"this place is a message...",
	"and part of a system\nof messages...",
	"pay attention to it.",
	" ",
	"some more text text\nending\ntext",
	"ending text\nending\ntext",
	"ending text\nending\ntext",
}
__gfx__
00000000009999000000800000000000000000000000005555500000000000555550000000000000000000000000000000000000000000000000000000000000
00000000090000900000880000000000000000000000555555550000000055555555000000009000000900000000000000000000000000000000900000090000
00700700900990098888888000000000000000000005555555555000000555555555500000099000000990000000000000000000000000000009900000099000
00077000909009098888888800000000000000000055555555555000005555555555500000999900009999000000000000000000000000000099990000999900
00077000909009098888888000000000000000000055550000000600005555000000060009999900009999900000006600000000000000000999990000999990
00700700900990900000880000000000000000000055500000000600005550000000060009999900009999900000000000000000000000000999990000999990
00000000090000000000800000000000000000000055000000000600005500000000060099999009900999990000000000000000000000009999900990099999
00000000009999900000000000000000000000000055066606660600005500600060060000000099990000000000000000000000000000000000009999000000
00000000000000000666666000000000000000000050006000600600005006660666060000000099990000000000000044444444444444440000009999000000
00000000000000006000000600000000000000000060000060000600006000006000060000000009900000000000000040000000000000040000000990000000
00000000000000006066066600000000000000000006600060006600000600000000060000000000000000000000000040009000000900040000000000000000
00000000000000006007007600000000000000000006060000060600000600066600060000000099990000000000000040099900009990040000009999000000
00000000000000006000000600000000000000000006006666600600000600600060060000000999999000000000000040099990099990040000099999900000
00000000000000000607777600000000000000000000600000006000000060666660600000009999999900000000000040099909909990040000999999990000
00000000000000000600000600000000000000000000600000006000000060000000600000009999999900000000000040000009900000040000999999990000
00000000000000000066666000000000000000000000066666660000000006666666000000000099990000000000000040000000000000040000009999000000
00010000000700000007000000070000000700000007000000070000000700000007000000070000000700000000000040000009900000040000000000000000
01010100000000000000000000000000000000000700070007070700070707000707070007070700070007000000000040000099990000040000000000000000
00111000000700000007000000070000000700000007000000077000000770000007700000777000000000000000000040000099990000040000000000000000
11111110007770000077707000777070707770707077707077777770777777707777777077777770700000700000000040000000000000040000000000000000
00111000000700000007000000070000000700000007000000070000000770000077700000777000000000000000000044444444444444440000000000000000
01010100000000000000000000000000000000000700070007070700070707000707070007070700070007000000000000000000000000000000000000000000
00010000000000000000000000070000000700000007000000070000000700000007000000070000000700000000000000000000000000000000000000000000
00000000000000000000000000000000000000000000000000000000000000000000000000000000000000000000000000000000000000000000000000000000
00000000000700000007000000070000000700000007000000070000000700000007000000070000000000000000770777700000000000000000700000000000
00000000000000000000000000000000000000000700070000000700000007000000070007000700000000000000007000070000000000000000070000000000
00070000007070000070700000707000007070000070700000707000007070000070700000707000000000000000070700007000000000000007007000000000
00707000000000000000007000000070700000707000007070000070700000707000007070000070000000000000070700007000000000000077007000000000
00070000007070000070700000707000007070000070700000707000007070000070700000707000000000007000070700000000000700007000007000000000
00000000000000000000000000000000000000000700070000000000000007000700070007000700000000007000070700007000000700000700070000000000
00000000000000000000000000070000000700000007000000070000000700000007000000070000000000000700007000000700007000000077700000000000
00000000000000000000000000000000000000000000000000000000000000000000000000000000000000000077770770000077770000000000000000000000
00000000000000000055555500500555004555550055151500000000000000000000000000000000000000000000000000000000000000000222222222222220
0002222222222000055555550550555504555555055555550066d0000066d0000066d000004440000066d0000000000000000002200000000d222222222222d0
0022222222222200555555555555555555555555155555510661dd0006161d0006614d00041114000661dd000000000000000022220000005dd2222222222dd5
02222222222222205555555555555555455555554555555406111d000661dd0006141d000111110006111d000000000000555222222555005ddd22222222ddd5
0222222ee2222220555555555555555545555454455555450661dd00061d1d0006414d000111110006611d0000000000055522222222555055ddd222222ddd55
022222e22e2222205555555055555550555554405555555000ddd00000ddd00000dd40000011100000ddd000000000005552222222222555555ddd2222ddd555
02222e2222e222205555550005555500555544005555550000000000000000000000000000000000000000000000000055222222222222555555ddd22ddd5555
0222e222222e222055555000505550005554400055454000000000000000000000000000000000000000000000000000522222222222222555555dddddd55555
0222eeeeeeee2220555555555055500555555555500050050005555500055555000555540005555500000000000000005dddddddddddddd5555555dddd555555
0222222222222220555555555555550555555555500555550005555500005555000555440005554400000000000000005dddddddddddddd50555555dd5555550
0d222222222222105555555555555555554554555555545500055555000505550005555500055514000000000000000005555555555555500055555555555500
0dd22222222221105555555555555555555454555555555400055555000555550005555500055551000000000000000000000000000000000000000000000000
00ddddd1d11d11005555555555555555454454445545545400055555000055550005544500055455000000000000000000000000000000000000000000000000
000dddd1d11d10000000000000000000000000000000000000055555000555550005555400055554000000000000000000000000000000000000000000000000
00000000000000000000000000000000000000000000000000055555000555550005555500055544000000000000000000000000000000000000000000000000
00000000000000000000000000000000000000000000000000055555000005550005554400055555000000000000000000000000000000000000000000000000
000000000000000000ddd00000ddd000005555500000000000ddd00000ddd00000aaaaa000aaaaa000aaa0000aaaaa00aaaaaaaaaaaaaaaa00aaaaa00aaaaaa0
00022222222220000dbbbd000d333d0005555555000000000d666d000dcccd000aaaaaaa0aaaaaaa00aaa0000aaaaaa0aaaaaaaaaaaaaaaa0aaaaaa0aaaaaaaa
0022222222222200dbbbbbd0d33333d05555555550000000d66666d0dcccccd0aaa000aaaaa00aaa0aaaa0000aa00aaa000aaa000aa000000aa00aa0aaaaaaaa
0222222222222220dbbb7bd0d33353d05555555550000000d66656d0dccc7cd0aa000000aa0000aa0aaa0000aaa000aa00aaaa00aaaaaa00aaa00aa0aa0aa0aa
0222eeeeeeee2220dbb77bd0d33553d05555555550000000d66556d0dcc77cd0aa00aaaaaa0000aa0aaa0000aaa000aa00aaa000aaaaaa00aa000aaaaa0aa0aa
0222e222222e22200dbbbd000d333d0000000000000000000d666d000dcccd00aaa000aaaaa00aaaaaaa0000aa000aaa0aaaa000aa00000aaaaaaaaaa00000aa
02222e2222e2222000ddd00000ddd000000000000000000000ddd00000ddd000aaaaaaa0aaaaaaa0aaaaaaaaaaaaaaa00aaa0000aaaaaaaaa0000aaaa00000aa
022222e22e2222200000000000000000000000000000000000000000000000000aaaaa000aaaaa00aaaaaaaaaaaaa0000aaa0000aaaaaaaaa0000aaaa00000aa
0222222ee222222000ddd00000ddd0000000000000000000000000000000000000aaaaa000aaaaa000aaa0000aaaaa00aaaaaaaaaaaaaaaa00aaaaa00aaaaaa0
02222222222222200d888d000d222d00000000000000000000000000000000000aaaaaaa0aaaaaaa00aaa0000aaaaaa0aaaaaaaaaaaaaaaa0aaaaaa0aaaaaaaa
0d22222222222210d88888d0d22222d000000000000000000000000000000000aaa000aaaaa00aaa0aaaa0000aa00aaa000aaa000aa000000aa00aa0aaaaaaaa
0dd2222222222110d88878d0d22252d000000000000000000000000000000000aa000000aa0000aa0aaa0000aaa000aa00aaaa00aaaaaa00aaa00aa0aa0aa0aa
00ddddd1d11d1100d88778d0d22552d000000000000000000000000000000000aa00aaaaaa0000aa0aaa0000aaa000aa00aaa000aaaaaa00aa000aaaaa0aa0aa
000dddd1d11d10000d888d000d222d0000000000000000000000000000000000aaa000aaaaa00aaaaaaa0000aa000aaa0aaaa000aa00000aaaaaaaaaa00000aa
000000000000000000ddd00000ddd00000000000000000000000000000000000aaaaaaa0aaaaaaa0aaaaaaaaaaaaaaa00aaa0000aaaaaaaaa0000aaaa00000aa
00000000000000000000000000000000000000000000000000000000000000000aaaaa000aaaaa00aaaaaaaaaaaaa0000aaa0000aaaaaaaaa0000aaaa00000aa
01100000000000000000000000000000000000000000000000000000000000000000000000000000000000000000000000000000000000000000000000000000
00110000000000000000000000000000000000000000000000000000000000000000000000000000000000000000000000000000000000000000000000000000
00110000000000000000000000000000000000000000000000000000000000000000000000000000000000000000000000000000000000000000000000000000
00011110000000000000000000000000000000000000000000000000000000000000000000000000000000000000000000000000000000000000000000000000
00001111000000000000000000000000000000000000000000000000000000000000000000000000000000000000000000000000000000000000000000000000
10000001000000000000000000000000000000000000000000000000000000000000000000000000000000000000000000000000000000000000000000000000
10000001000000000000000000000000000000000000000000000000000000000000000000000000000000000000000000000000000000000000000000000000
10000000000000000000000000000000000000000000000000000000000000000000000000000000000000000000000000000000000000000000000000000000
